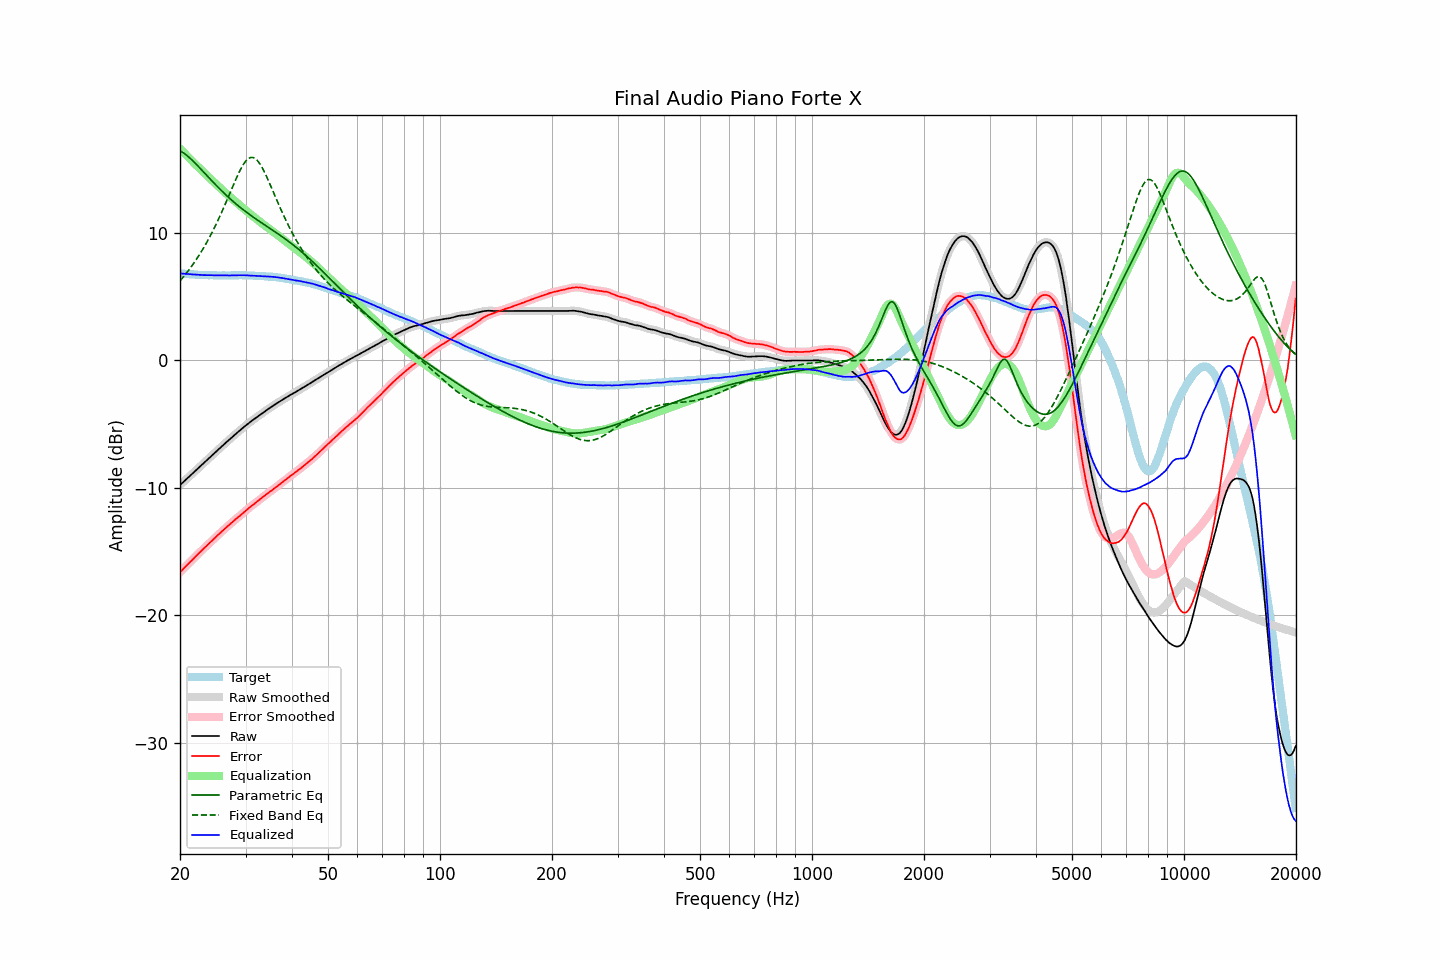

Data behind this chart, as committed beside it:
frequency, raw, error, smoothed, error_smoothed, equalization, parametric_eq, fixed_band_eq, equalized_raw, equalized_smoothed, target
20.00, -9.78, -16.62, -9.78, -16.62, 16.62, 16.47, 6.25, 6.84, 6.84, 6.84
20.20, -9.66, -16.49, -9.67, -16.50, 16.50, 16.40, 6.39, 6.83, 6.83, 6.83
20.40, -9.55, -16.37, -9.55, -16.37, 16.37, 16.31, 6.54, 6.82, 6.82, 6.82
20.61, -9.43, -16.25, -9.43, -16.24, 16.24, 16.22, 6.70, 6.81, 6.81, 6.81
20.81, -9.32, -16.11, -9.32, -16.11, 16.11, 16.12, 6.86, 6.79, 6.79, 6.79
21.02, -9.20, -15.98, -9.20, -15.98, 15.99, 16.02, 7.02, 6.79, 6.79, 6.78
21.23, -9.08, -15.85, -9.08, -15.86, 15.86, 15.91, 7.19, 6.78, 6.78, 6.77
21.44, -8.96, -15.74, -8.96, -15.74, 15.73, 15.79, 7.36, 6.77, 6.77, 6.78
21.66, -8.85, -15.61, -8.85, -15.61, 15.61, 15.67, 7.54, 6.75, 6.76, 6.76
21.87, -8.73, -15.49, -8.73, -15.49, 15.48, 15.55, 7.72, 6.75, 6.75, 6.76
22.09, -8.61, -15.35, -8.61, -15.35, 15.36, 15.42, 7.90, 6.75, 6.74, 6.74
22.31, -8.49, -15.22, -8.49, -15.23, 15.23, 15.29, 8.09, 6.74, 6.74, 6.73
22.54, -8.38, -15.10, -8.38, -15.10, 15.11, 15.16, 8.29, 6.72, 6.73, 6.72
22.76, -8.26, -14.98, -8.26, -14.98, 14.98, 15.03, 8.49, 6.72, 6.72, 6.72
22.99, -8.15, -14.86, -8.15, -14.86, 14.86, 14.89, 8.70, 6.71, 6.71, 6.71
23.22, -8.03, -14.73, -8.03, -14.74, 14.74, 14.76, 8.91, 6.71, 6.71, 6.70
23.45, -7.91, -14.62, -7.91, -14.62, 14.62, 14.62, 9.13, 6.71, 6.70, 6.71
23.69, -7.79, -14.49, -7.79, -14.50, 14.50, 14.49, 9.36, 6.70, 6.70, 6.70
23.92, -7.68, -14.37, -7.68, -14.38, 14.38, 14.35, 9.59, 6.70, 6.70, 6.69
24.16, -7.56, -14.26, -7.56, -14.26, 14.26, 14.22, 9.83, 6.70, 6.70, 6.70
24.40, -7.44, -14.14, -7.44, -14.14, 14.14, 14.08, 10.07, 6.70, 6.69, 6.70
24.65, -7.33, -14.02, -7.33, -14.02, 14.02, 13.95, 10.32, 6.69, 6.69, 6.69
24.89, -7.21, -13.90, -7.21, -13.90, 13.90, 13.82, 10.58, 6.69, 6.69, 6.69
25.14, -7.09, -13.77, -7.09, -13.78, 13.78, 13.69, 10.84, 6.69, 6.69, 6.68
25.39, -6.98, -13.66, -6.98, -13.66, 13.66, 13.56, 11.11, 6.68, 6.69, 6.68
25.65, -6.86, -13.54, -6.86, -13.54, 13.54, 13.44, 11.38, 6.68, 6.68, 6.68
25.91, -6.74, -13.42, -6.75, -13.43, 13.43, 13.31, 11.66, 6.68, 6.68, 6.68
26.16, -6.63, -13.32, -6.63, -13.31, 13.31, 13.19, 11.94, 6.68, 6.68, 6.69
26.43, -6.51, -13.19, -6.51, -13.20, 13.20, 13.07, 12.23, 6.68, 6.68, 6.68
26.69, -6.40, -13.08, -6.40, -13.09, 13.08, 12.95, 12.53, 6.68, 6.68, 6.68
26.96, -6.29, -12.97, -6.29, -12.97, 12.97, 12.83, 12.82, 6.68, 6.68, 6.68
27.23, -6.18, -12.86, -6.18, -12.86, 12.86, 12.72, 13.12, 6.68, 6.68, 6.68
27.50, -6.06, -12.74, -6.07, -12.75, 12.75, 12.60, 13.42, 6.69, 6.68, 6.68
27.77, -5.95, -12.64, -5.95, -12.64, 12.64, 12.49, 13.72, 6.69, 6.69, 6.69
28.05, -5.84, -12.52, -5.84, -12.53, 12.53, 12.38, 14.01, 6.69, 6.69, 6.68
28.33, -5.73, -12.42, -5.73, -12.42, 12.42, 12.28, 14.30, 6.69, 6.69, 6.69
28.62, -5.62, -12.31, -5.63, -12.32, 12.32, 12.17, 14.57, 6.69, 6.69, 6.69
28.90, -5.52, -12.22, -5.52, -12.22, 12.21, 12.07, 14.84, 6.69, 6.69, 6.70
29.19, -5.41, -12.11, -5.41, -12.11, 12.10, 11.97, 15.08, 6.69, 6.69, 6.70
29.48, -5.30, -11.99, -5.30, -12.00, 11.99, 11.87, 15.31, 6.69, 6.69, 6.69
29.78, -5.19, -11.88, -5.20, -11.89, 11.89, 11.77, 15.50, 6.69, 6.69, 6.69
30.08, -5.09, -11.78, -5.09, -11.78, 11.78, 11.68, 15.67, 6.69, 6.69, 6.69
30.38, -4.99, -11.66, -4.99, -11.67, 11.68, 11.58, 15.80, 6.68, 6.68, 6.67
30.68, -4.89, -11.56, -4.89, -11.57, 11.57, 11.49, 15.89, 6.68, 6.68, 6.67
30.99, -4.79, -11.46, -4.80, -11.47, 11.47, 11.40, 15.94, 6.68, 6.67, 6.67
31.30, -4.70, -11.37, -4.70, -11.37, 11.37, 11.31, 15.95, 6.66, 6.66, 6.67
31.61, -4.61, -11.27, -4.61, -11.27, 11.27, 11.22, 15.91, 6.65, 6.65, 6.66
31.93, -4.52, -11.16, -4.52, -11.17, 11.17, 11.13, 15.83, 6.65, 6.65, 6.64
32.24, -4.43, -11.08, -4.43, -11.07, 11.07, 11.04, 15.72, 6.64, 6.64, 6.65
32.57, -4.33, -10.96, -4.33, -10.97, 10.97, 10.96, 15.56, 6.64, 6.64, 6.63
32.89, -4.24, -10.87, -4.24, -10.87, 10.87, 10.87, 15.38, 6.63, 6.63, 6.63
33.22, -4.15, -10.77, -4.15, -10.77, 10.77, 10.79, 15.16, 6.62, 6.62, 6.62
33.55, -4.06, -10.68, -4.06, -10.68, 10.68, 10.70, 14.93, 6.62, 6.62, 6.62
33.89, -3.97, -10.58, -3.97, -10.58, 10.58, 10.62, 14.67, 6.61, 6.61, 6.61
34.23, -3.88, -10.47, -3.88, -10.48, 10.49, 10.54, 14.40, 6.60, 6.60, 6.59
34.57, -3.80, -10.39, -3.80, -10.39, 10.39, 10.45, 14.12, 6.59, 6.59, 6.59
34.92, -3.71, -10.28, -3.71, -10.30, 10.30, 10.37, 13.83, 6.59, 6.58, 6.57
35.27, -3.63, -10.22, -3.63, -10.21, 10.20, 10.28, 13.54, 6.57, 6.57, 6.59
35.62, -3.54, -10.10, -3.54, -10.11, 10.11, 10.20, 13.24, 6.57, 6.57, 6.56
35.97, -3.46, -10.02, -3.46, -10.02, 10.02, 10.12, 12.95, 6.55, 6.55, 6.56
... 635 more rows
